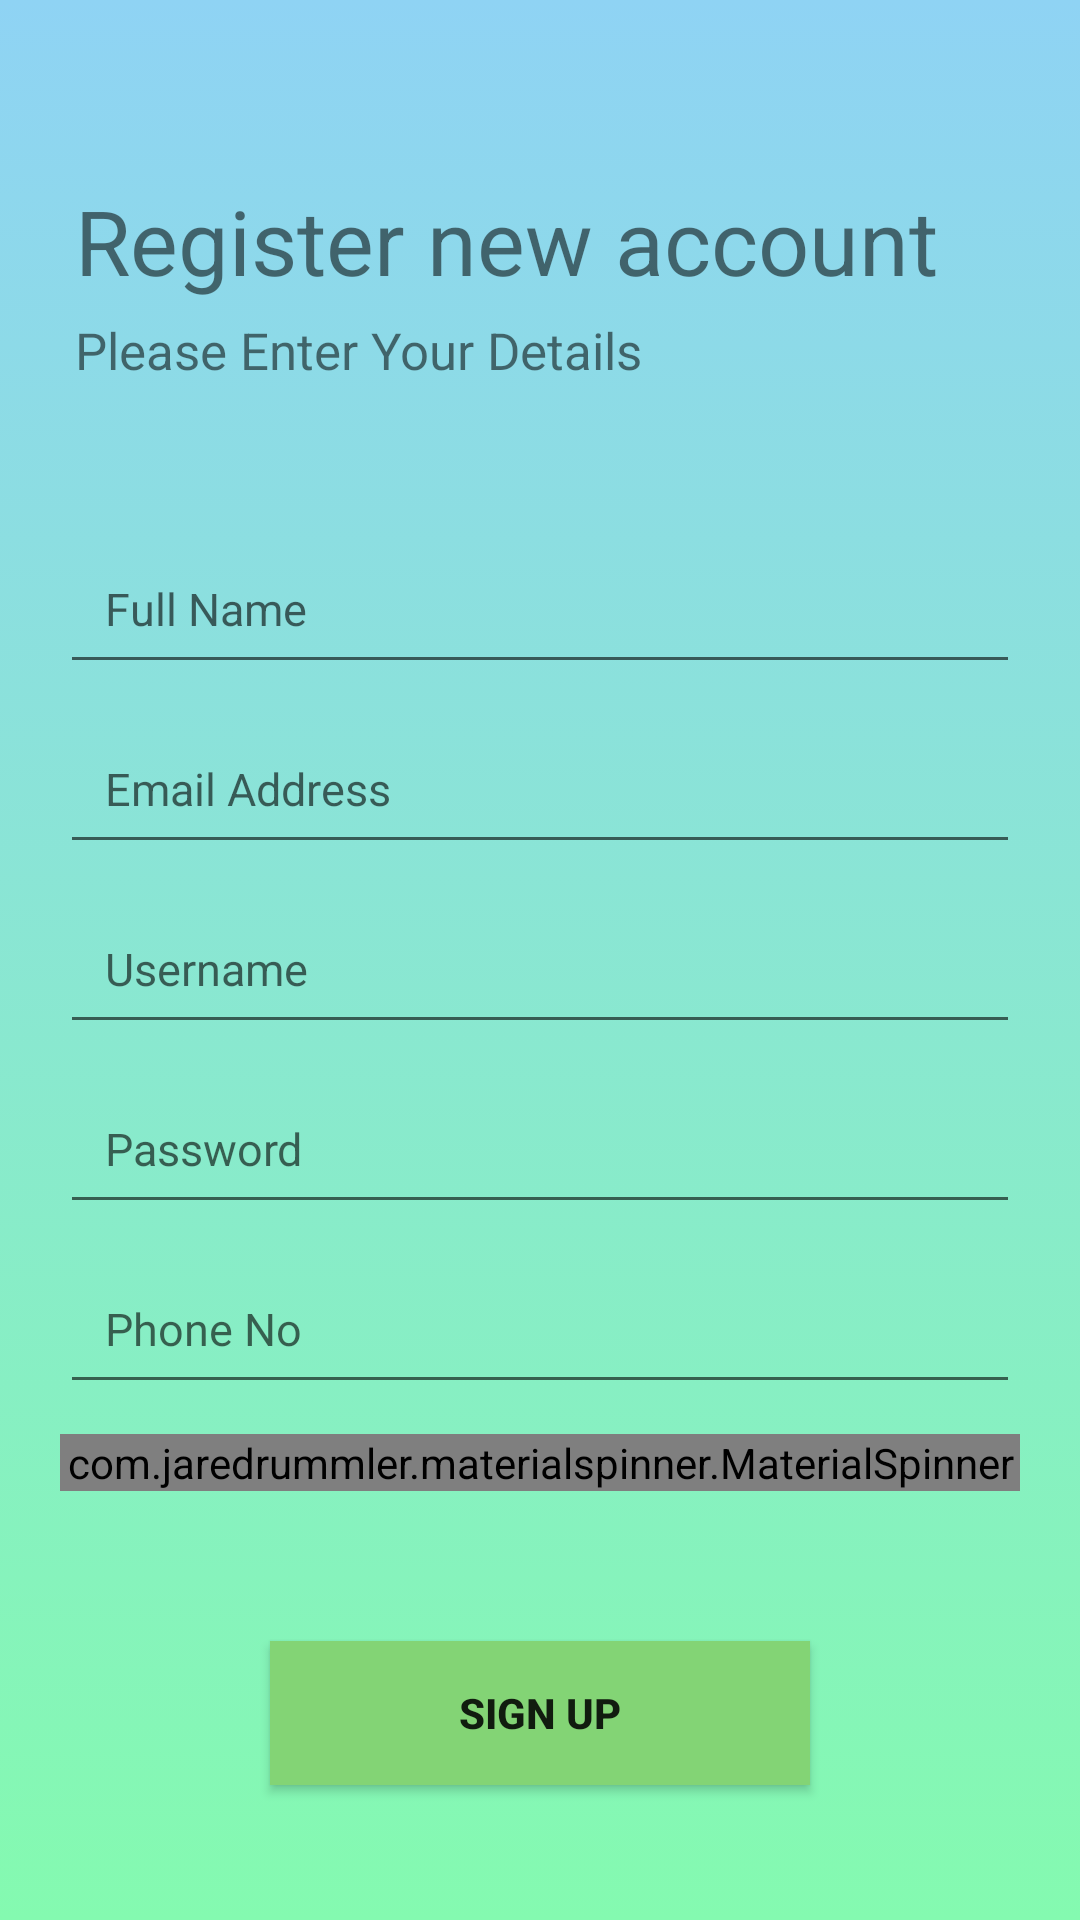

Reconstruct the res/layout file that produces this screen, plus the resources it refers to.
<!-- AndroidManifest.xml: application theme Theme.EventManegmentSystem -->
<!-- res/layout/signup_customer.xml -->
<?xml version="1.0" encoding="utf-8"?>
<LinearLayout
    xmlns:android="http://schemas.android.com/apk/res/android"
    xmlns:app="http://schemas.android.com/apk/res-auto"
    xmlns:tools="http://schemas.android.com/tools"
    android:layout_width="match_parent"
    android:layout_height="match_parent"
    android:orientation="vertical"
    tools:context="com.example.eventmanegmentsystem.login.SignUpCustomer"
    android:background="@drawable/ic_gradient_background"> 

    <TextView
        android:id="@+id/txtViewTitle"
        android:layout_width="wrap_content"
        android:layout_height="wrap_content"
        android:layout_marginStart="25dp"
        android:layout_marginTop="60dp"
        android:layout_marginBottom="5dp"
        android:text="Register new account"
        android:textSize="30sp"
        android:layout_marginLeft="25dp" />
    <TextView
        android:id="@+id/txtSubTitle"
        android:layout_width="wrap_content"
        android:layout_height="wrap_content"
        android:layout_marginStart="25dp"
        android:layout_marginBottom="50dp"
        android:text="Please Enter Your Details "
        android:textSize="17sp"
        android:layout_marginLeft="25dp" />

    <EditText
        android:id="@+id/EditTxtStudentName"
        android:layout_width="match_parent"
        android:layout_height="50dp"
        android:layout_marginLeft="20dp"
        android:layout_marginRight="20dp"
        android:layout_marginBottom="10dp"
        android:hint="Full Name"
        android:inputType="textPersonName"
        android:padding="15dp"
        android:textSize="15sp" />

    <EditText
        android:id="@+id/EditTxtStudentEmail"
        android:layout_width="match_parent"
        android:layout_height="50dp"
        android:layout_marginLeft="20dp"
        android:layout_marginRight="20dp"
        android:layout_marginBottom="10dp"
        android:hint="Email Address"
        android:inputType="textEmailAddress"
        android:padding="15dp"
        android:textSize="15sp" />
    <EditText
        android:id="@+id/EditTxtStudentTP"
        android:layout_width="match_parent"
        android:layout_height="50dp"
        android:layout_marginLeft="20dp"
        android:layout_marginRight="20dp"
        android:layout_marginBottom="10dp"
        android:hint="Username"
        android:inputType="textEmailAddress"
        android:padding="15dp"
        android:textSize="15sp" />

    <EditText
        android:id="@+id/EditTxtStudentPasswd"
        android:layout_width="match_parent"
        android:layout_height="50dp"
        android:layout_marginLeft="20dp"
        android:layout_marginRight="20dp"
        android:layout_marginBottom="10dp"
        android:hint="Password"
        android:inputType="textPassword"
        android:padding="15dp"
        android:textSize="15sp" />

    <EditText
        android:id="@+id/EditTxtPhoneNumber"
        android:layout_width="match_parent"
        android:layout_height="50dp"
        android:layout_marginLeft="20dp"
        android:layout_marginRight="20dp"
        android:layout_marginBottom="10dp"
        android:hint="Phone No"
        android:inputType="phone"
        android:padding="15dp"
        android:textSize="15sp" />

    <com.jaredrummler.materialspinner.MaterialSpinner
        android:id="@+id/spinnerID"
        android:layout_width="match_parent"
        android:layout_height="wrap_content"
        android:layout_marginLeft="20dp"
        android:layout_marginRight="20dp"
        android:visibility="visible"
        app:ms_hint="Event Interest" />
    <RelativeLayout
        android:layout_width="match_parent"
        android:layout_height="wrap_content"
        android:layout_marginRight="20dp"
        android:layout_marginLeft="20dp"
        android:layout_marginTop="15dp"
        android:layout_marginBottom="15dp"
        android:layout_weight="1">

        <Button
            android:id="@+id/btnAddStudent"
            android:layout_width="180dp"
            android:layout_height="wrap_content"
            android:layout_alignParentBottom="true"
            android:layout_marginBottom="30dp"
            android:layout_centerHorizontal="true"
            android:onClick="onAddStudentBtnClick"
            android:background="@color/Green"
            android:text="Sign up"
            android:textSize="14dp"
            android:textStyle="bold" />

    </RelativeLayout>
</LinearLayout>
<!-- resources referenced by this layout -->
<resources>
  <color name="Green">#83D475</color>
  <!-- drawable ic_gradient_background (drawable) -->
  <?xml version="1.0" encoding="utf-8"?>
  <selector xmlns:android="http://schemas.android.com/apk/res/android">
      <item>
  
          <shape>
  
              <gradient
                  android:angle="90"
                  android:startColor="#84fab0"
                  android:endColor="#8fd3f4"
                  android:type="linear"/>
          </shape>
  
      </item>
  </selector>
  <style name="Theme.EventManegmentSystem" parent="Theme.AppCompat.Light.NoActionBar">
          
          <item name="colorPrimary">@color/purple_500</item>
          <item name="colorPrimaryVariant">@color/purple_700</item>
          <item name="colorOnPrimary">@color/white</item>
          
          <item name="colorSecondary">@color/teal_200</item>
          <item name="colorSecondaryVariant">@color/teal_700</item>
          <item name="colorOnSecondary">@color/black</item>
          
          <item name="android:statusBarColor" tools:targetApi="l">?attr/colorPrimaryVariant</item>
          
      </style>
  <color name="purple_500">#FF6200EE</color>
  <color name="purple_700">#FF3700B3</color>
  <color name="white">#FFFFFFFF</color>
  <color name="teal_200">#FF03DAC5</color>
  <color name="teal_700">#FF018786</color>
  <color name="black">#FF000000</color>
</resources>
